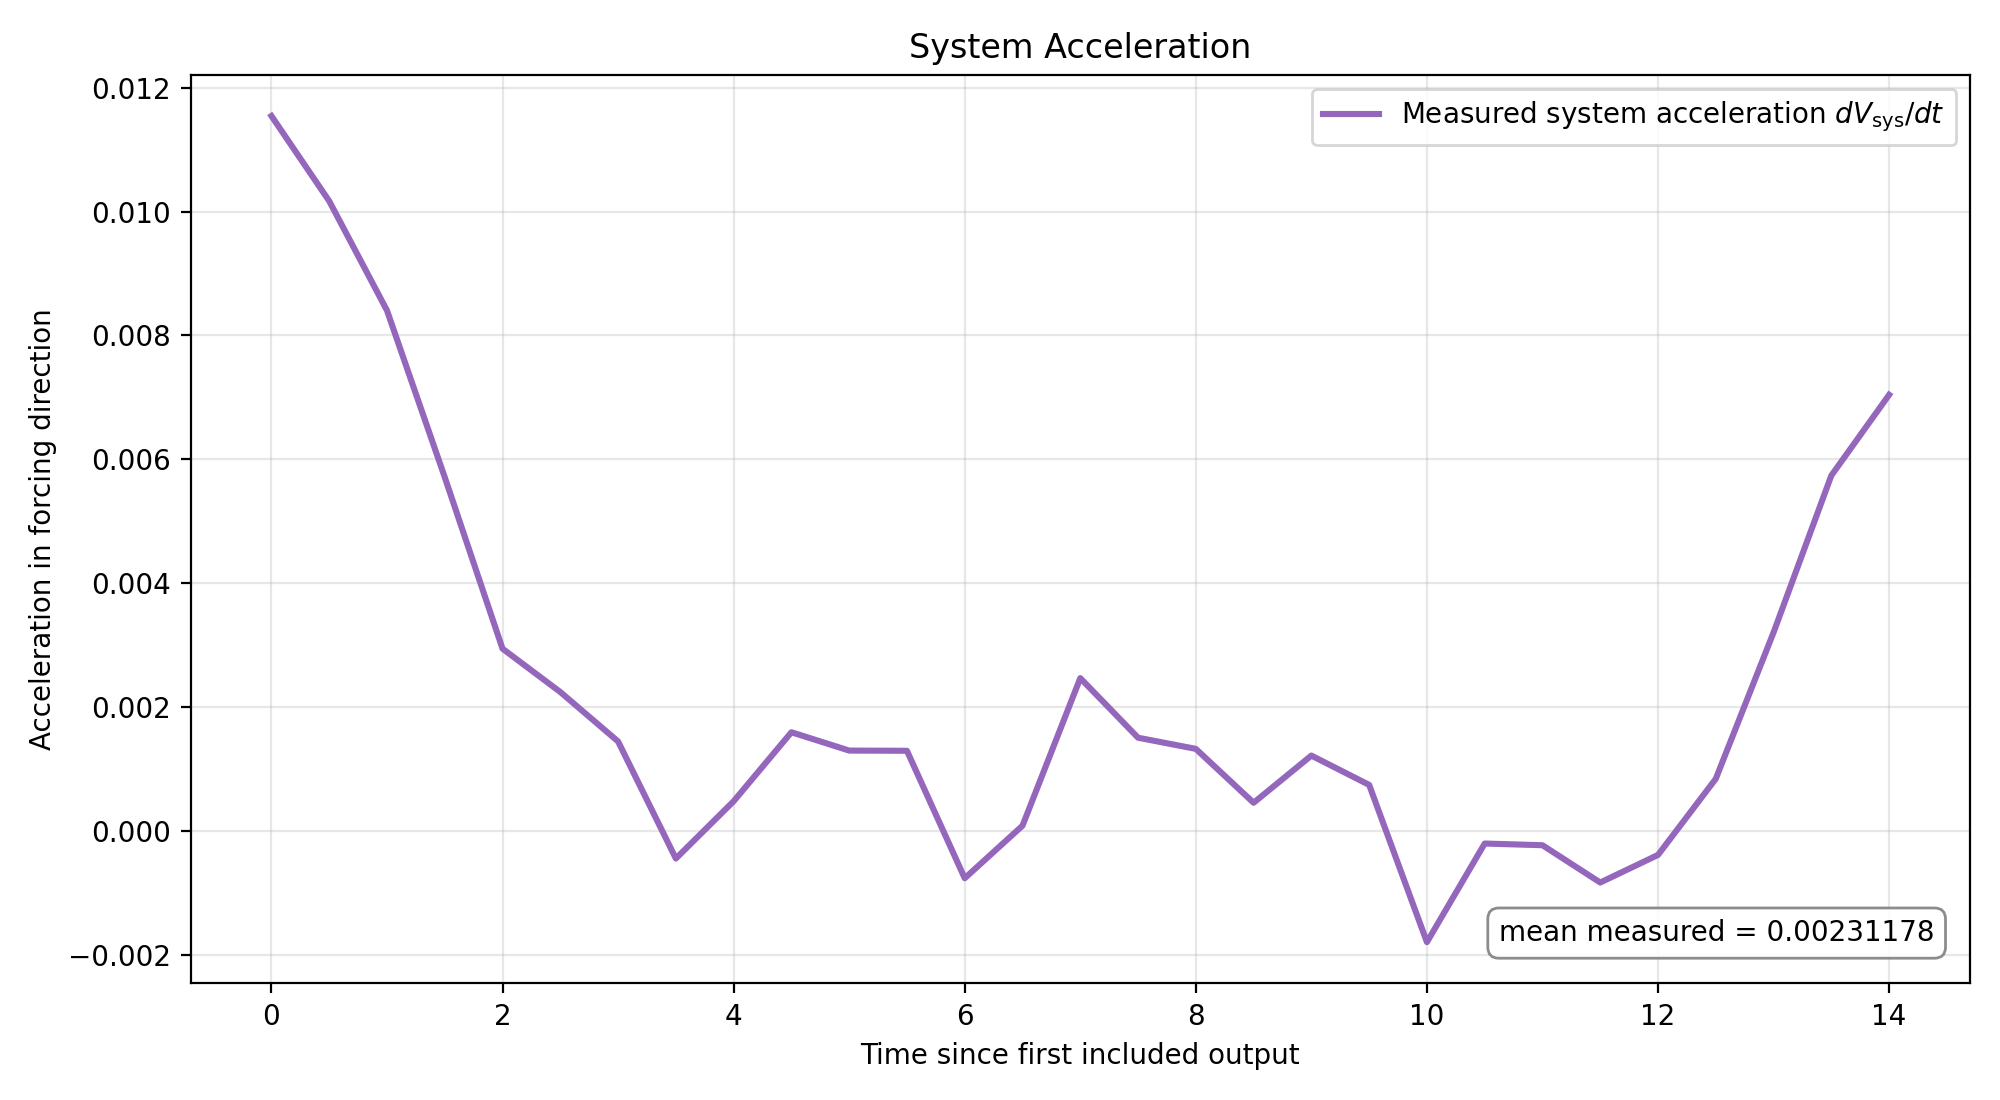

The data file committed next to this chart (first rows):
time, vtu_file, n_dpd, v_dem_x, v_dpd_mean_x, p_dem_x, p_dpd_x, p_system_x, m_dem, m_dpd, m_fluid, m_total, v_system_x, elapsed_time, a_system_measured_raw, a_system_measured_smoothed, a_system_predicted
2.0, Slit_Particles_4.vtu, 563, 0.03453, -0.001182, 1.165, -0.02008, 1.145, 33.74, 0.03016, 16.98, 50.72, 0.02257, 0.0, 0.01154, 0.01154, 0.009857
2.5, Slit_Particles_5.vtu, 563, 0.04181, 0.001597, 1.411, 0.02712, 1.438, 33.74, 0.03016, 16.98, 50.72, 0.02835, 0.5, 0.01017, 0.01017, 0.009857
3.0, Slit_Particles_6.vtu, 563, 0.04864, 0.00116, 1.641, 0.0197, 1.661, 33.74, 0.03016, 16.98, 50.72, 0.03274, 1.0, 0.008403, 0.008403, 0.009857
3.5, Slit_Particles_7.vtu, 563, 0.05413, 0.002198, 1.827, 0.03733, 1.864, 33.74, 0.03016, 16.98, 50.72, 0.03675, 1.5, 0.00571, 0.00571, 0.009857
4.0, Slit_Particles_8.vtu, 563, 0.0559, 0.003772, 1.886, 0.06404, 1.951, 33.74, 0.03016, 16.98, 50.72, 0.03845, 2.0, 0.002941, 0.002941, 0.009857
4.5, Slit_Particles_9.vtu, 563, 0.05856, 0.00219, 1.976, 0.03718, 2.013, 33.74, 0.03016, 16.98, 50.72, 0.03969, 2.5, 0.002241, 0.002241, 0.009857
5.0, Slit_Particles_10.vtu, 563, 0.06132, -0.0002942, 2.069, -0.004996, 2.064, 33.74, 0.03016, 16.98, 50.72, 0.04069, 3.0, 0.001443, 0.001443, 0.009857
5.5, Slit_Particles_11.vtu, 563, 0.06103, 0.00159, 2.059, 0.027, 2.086, 33.74, 0.03016, 16.98, 50.72, 0.04113, 3.5, -0.0004479, -0.0004479, 0.009857
6.0, Slit_Particles_12.vtu, 563, 0.06088, -0.0007541, 2.054, -0.0128, 2.042, 33.74, 0.03016, 16.98, 50.72, 0.04025, 4.0, 0.0004775, 0.0004775, 0.009857
6.5, Slit_Particles_13.vtu, 563, 0.06237, 0.0003506, 2.105, 0.005953, 2.111, 33.74, 0.03016, 16.98, 50.72, 0.04161, 4.5, 0.001592, 0.001592, 0.009857
7.0, Slit_Particles_14.vtu, 563, 0.06244, 0.0008934, 2.107, 0.01517, 2.122, 33.74, 0.03016, 16.98, 50.72, 0.04184, 5.0, 0.001296, 0.001296, 0.009857
7.5, Slit_Particles_15.vtu, 563, 0.06365, 0.001681, 2.148, 0.02854, 2.176, 33.74, 0.03016, 16.98, 50.72, 0.04291, 5.5, 0.001292, 0.001292, 0.009857
8.0, Slit_Particles_16.vtu, 563, 0.06449, 0.0006802, 2.176, 0.01155, 2.188, 33.74, 0.03016, 16.98, 50.72, 0.04313, 6.0, -0.0007657, -0.0007657, 0.009857
8.5, Slit_Particles_17.vtu, 563, 0.06441, -0.002109, 2.173, -0.03581, 2.138, 33.74, 0.03016, 16.98, 50.72, 0.04214, 6.5, 8.259731793710395e-05, 8.259731793710395e-05, 0.009857
9.0, Slit_Particles_18.vtu, 563, 0.06494, 4.3844979375369346e-05, 2.191, 0.0007445, 2.192, 33.74, 0.03016, 16.98, 50.72, 0.04321, 7.0, 0.002466, 0.002466, 0.009857
9.5, Slit_Particles_19.vtu, 563, 0.06531, 0.003455, 2.204, 0.05867, 2.263, 33.74, 0.03016, 16.98, 50.72, 0.04461, 7.5, 0.001503, 0.001503, 0.009857
10.0, Slit_Particles_20.vtu, 563, 0.06718, 7.230957437608881e-05, 2.267, 0.001228, 2.268, 33.74, 0.03016, 16.98, 50.72, 0.04472, 8.0, 0.001323, 0.001323, 0.009857
10.5, Slit_Particles_21.vtu, 563, 0.0679, 0.002276, 2.291, 0.03865, 2.33, 33.74, 0.03016, 16.98, 50.72, 0.04593, 8.5, 0.0004529, 0.0004529, 0.009857
11.0, Slit_Particles_22.vtu, 563, 0.06862, -0.001426, 2.315, -0.02422, 2.291, 33.74, 0.03016, 16.98, 50.72, 0.04517, 9.0, 0.001215, 0.001215, 0.009857
11.5, Slit_Particles_23.vtu, 563, 0.0693, 0.003115, 2.338, 0.0529, 2.391, 33.74, 0.03016, 16.98, 50.72, 0.04714, 9.5, 0.0007417, 0.0007417, 0.009857
12.0, Slit_Particles_24.vtu, 563, 0.06876, 0.0004941, 2.32, 0.008389, 2.329, 33.74, 0.03016, 16.98, 50.72, 0.04591, 10.0, -0.001798, -0.001798, 0.009857
12.5, Slit_Particles_25.vtu, 563, 0.06747, 0.001371, 2.277, 0.02327, 2.3, 33.74, 0.03016, 16.98, 50.72, 0.04535, 10.5, -0.0002054, -0.0002054, 0.009857
13.0, Slit_Particles_26.vtu, 563, 0.06766, 0.002086, 2.283, 0.03542, 2.318, 33.74, 0.03016, 16.98, 50.72, 0.04571, 11.0, -0.0002329, -0.0002329, 0.009857
13.5, Slit_Particles_27.vtu, 563, 0.06815, -0.000665, 2.3, -0.01129, 2.288, 33.74, 0.03016, 16.98, 50.72, 0.04511, 11.5, -0.0008354, -0.0008354, 0.009857
14.0, Slit_Particles_28.vtu, 563, 0.06598, 0.002925, 2.226, 0.04966, 2.276, 33.74, 0.03016, 16.98, 50.72, 0.04487, 12.0, -0.0003893, -0.0003893, 0.009857
14.5, Slit_Particles_29.vtu, 563, 0.0656, 0.003232, 2.214, 0.05488, 2.269, 33.74, 0.03016, 16.98, 50.72, 0.04472, 12.5, 0.0008404, 0.0008404, 0.009857
15.0, Slit_Particles_30.vtu, 563, 0.06754, 0.002322, 2.279, 0.03942, 2.319, 33.74, 0.03016, 16.98, 50.72, 0.04571, 13.0, 0.003204, 0.003204, 0.009857
15.5, Slit_Particles_31.vtu, 563, 0.07104, 0.001999, 2.397, 0.03394, 2.431, 33.74, 0.03016, 16.98, 50.72, 0.04793, 13.5, 0.005738, 0.005738, 0.009857
16.0, Slit_Particles_32.vtu, 563, 0.07692, 0.0008342, 2.596, 0.01416, 2.61, 33.74, 0.03016, 16.98, 50.72, 0.05145, 14.0, 0.007041, 0.007041, 0.009857
